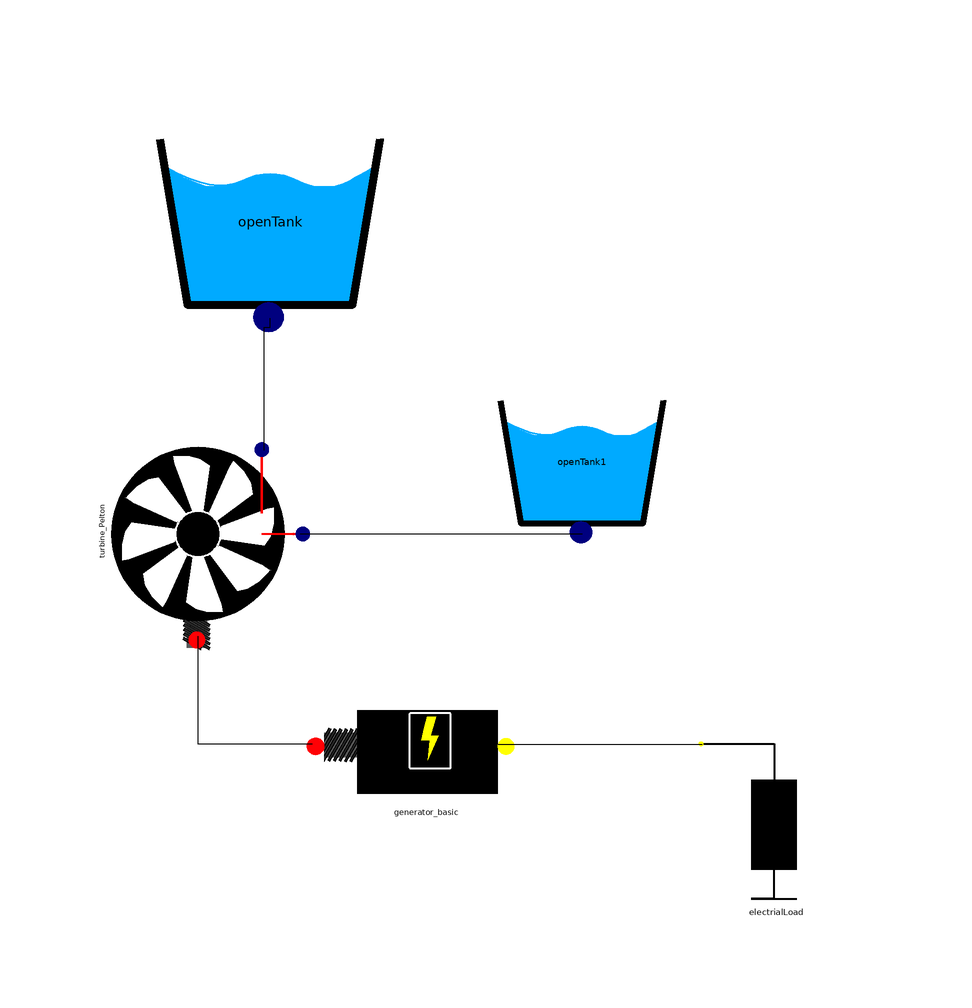

The component connection diagram of the Modelica model below, drawn from its own Placement and Line annotations.

model Test_Turbine_Pelton
      WaterPowerPlant.Components.OpenTank openTank(A = 1000, Nozzle = 1, altitude = 100, levelInitial = 100) annotation(
        Placement(visible = true, transformation(origin = {-19, 69}, extent = {{-23, -23}, {23, 23}}, rotation = 0)));
      WaterPowerPlant.Components.OpenTank openTank1(A = 10000, Nozzle = 1, level(start = 0), levelInitial = 0) annotation(
        Placement(visible = true, transformation(origin = {33, 29}, extent = {{-17, -17}, {17, 17}}, rotation = 0)));
      WaterPowerPlant.Components.Generator_basic generator_basic annotation(
        Placement(visible = true, transformation(origin = {7, -23}, extent = {{-23, -23}, {23, 23}}, rotation = 0)));
      WaterPowerPlant.Components.ElectrialLoad electrialLoad annotation(
        Placement(visible = true, transformation(origin = {65, -29}, extent = {{19, 19}, {-19, -19}}, rotation = 180)));
      WaterPowerPlant.Components.Turbine_Pelton turbine_Pelton(F_2 = 0.9, Nozzle_Area = 0.1) annotation(
        Placement(visible = true, transformation(origin = {-31, 17}, extent = {{-19, -19}, {19, 19}}, rotation = -90)));
    equation
      connect(generator_basic.electricalPort_out, electrialLoad.electricalPort_in) annotation(
        Line(points = {{19, -18}, {53, -18}}));
      connect(turbine_Pelton.fluidPort_in, openTank.fluidPort) annotation(
        Line(points = {{-20, 31}, {-20, 51.5}, {-19, 51.5}, {-19, 53}}));
      connect(openTank1.fluidPort, turbine_Pelton.fluidPort_out) annotation(
        Line(points = {{33, 17}, {-14, 17}}));
      connect(generator_basic.rotationalPort_in, turbine_Pelton.rotationalPort_out) annotation(
        Line(points = {{-12, -18}, {-31, -18}, {-31, 0}}));
    end Test_Turbine_Pelton;